Run: headless pygame with SDL's dummy video driver; simulated clock (each Clock.tick advances the game by its frame time, no real sleeping); random seed 0; keys injected as events and as key.get_pressed() state; no mouse input; restart key R tapped at the start of phases 3 and 4.
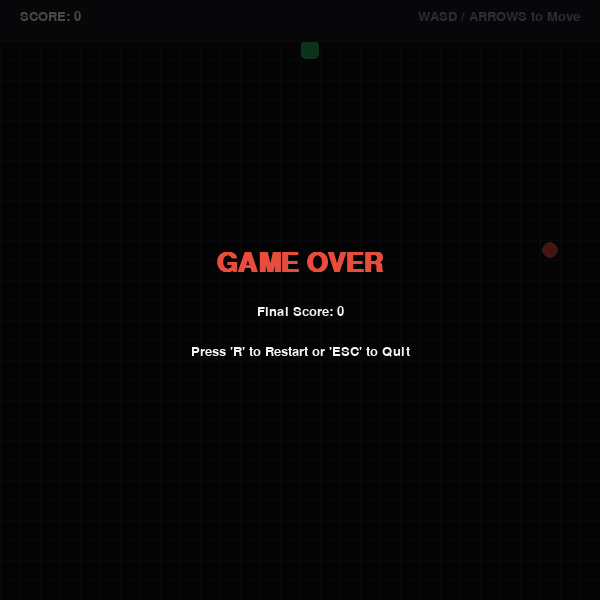
Frame 1 of 4 · flips 1–60 · no input
Frame 2 of 4 · flips 61–180 · tapped SPACE, RETURN · held RIGHT (→), D · screen unchanged from frame 1, image omitted
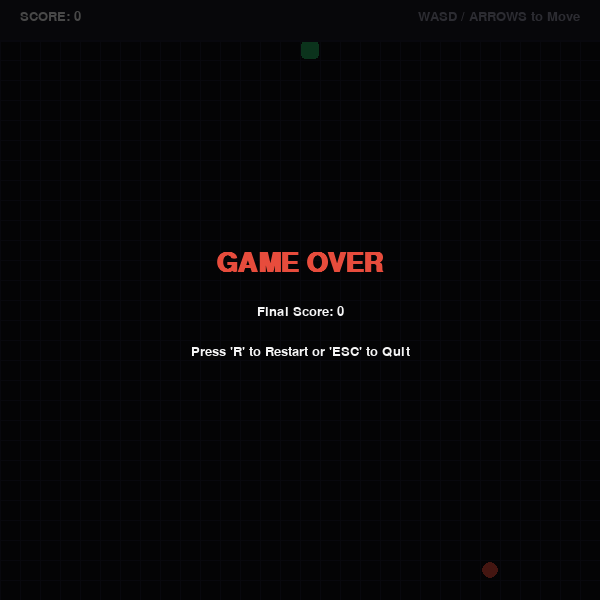
Frame 3 of 4 · flips 181–300 · tapped R · held DOWN (↓), S
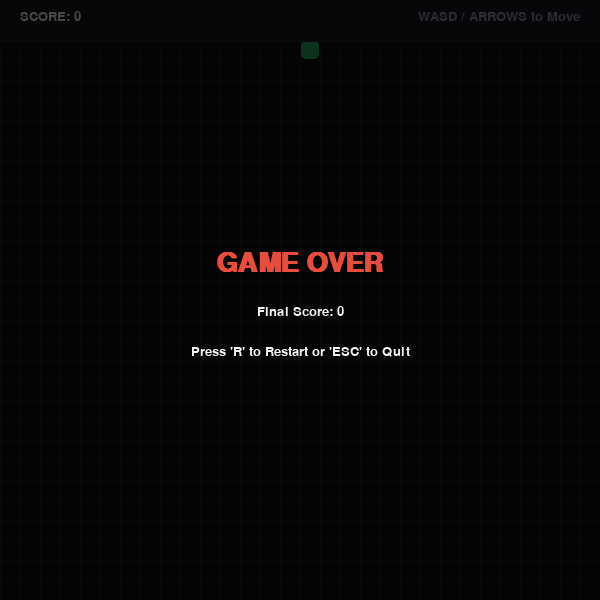
Frame 4 of 4 · flips 301–420 · tapped R · held LEFT (←), A, UP (↑), W

The pygame program that drew these frames:

import os
import random
import sys
import pygame

# Initialize Pygame
try:
    pygame.init()
    pygame.font.init()
except Exception as e:
    print(f"Failed to initialize pygame: {e}")
    sys.exit(1)

# Constants
SCREEN_WIDTH = 600
SCREEN_HEIGHT = 600
GRID_SIZE = 20
GRID_WIDTH = SCREEN_WIDTH // GRID_SIZE
GRID_HEIGHT = SCREEN_HEIGHT // GRID_SIZE
FPS = 10

# Colors (RGB)
BACKGROUND_COLOR = (15, 15, 20)
GRID_COLOR = (30, 30, 45)
SNAKE_HEAD_COLOR = (46, 204, 113)
SNAKE_BODY_COLOR = (39, 174, 96)
FOOD_COLOR = (231, 76, 60)
TEXT_COLOR = (245, 245, 245)
PANEL_COLOR = (25, 25, 35)

# Directions
UP = (0, -1)
DOWN = (0, 1)
LEFT = (-1, 0)
RIGHT = (1, 0)


class SnakeGame:
    def __init__(self):
        # Ensure the test_game directory exists
        os.makedirs("test_game", exist_ok=True)

        self.screen = pygame.display.set_mode((SCREEN_WIDTH, SCREEN_HEIGHT))
        pygame.display.set_caption("BashGuard Snake Arcade")
        self.clock = pygame.time.Clock()

        # Load fonts safely
        try:
            self.font_small = pygame.font.SysFont("Arial", 20)
            self.font_large = pygame.font.SysFont("Arial", 40, bold=True)
        except:
            self.font_small = pygame.font.Font(None, 24)
            self.font_large = pygame.font.Font(None, 48)

        self.reset_game()

    def reset_game(self):
        # Initialize snake in the center
        self.snake = [
            (GRID_WIDTH // 2, GRID_HEIGHT // 2),
            (GRID_WIDTH // 2, GRID_HEIGHT // 2 + 1),
            (GRID_WIDTH // 2, GRID_HEIGHT // 2 + 2),
        ]
        self.direction = UP
        self.next_direction = UP
        self.score = 0
        self.game_over = False
        self.spawn_food()

    def spawn_food(self):
        while True:
            self.food = (
                random.randint(0, GRID_WIDTH - 1),
                random.randint(0, GRID_HEIGHT - 1),
            )
            # Ensure food doesn't spawn on the snake
            if self.food not in self.snake:
                break

    def handle_input(self):
        for event in pygame.event.get():
            if event.type == pygame.QUIT:
                pygame.quit()
                sys.exit()
            elif event.type == pygame.KEYDOWN:
                if event.key == pygame.K_UP or event.key == pygame.K_w:
                    if self.direction != DOWN:
                        self.next_direction = UP
                elif event.key == pygame.K_DOWN or event.key == pygame.K_s:
                    if self.direction != UP:
                        self.next_direction = DOWN
                elif event.key == pygame.K_LEFT or event.key == pygame.K_a:
                    if self.direction != RIGHT:
                        self.next_direction = LEFT
                elif event.key == pygame.K_RIGHT or event.key == pygame.K_d:
                    if self.direction != LEFT:
                        self.next_direction = RIGHT
                elif event.key == pygame.K_r and self.game_over:
                    self.reset_game()
                elif event.key == pygame.K_ESCAPE:
                    pygame.quit()
                    sys.exit()

    def update(self):
        if self.game_over:
            return

        self.direction = self.next_direction
        head_x, head_y = self.snake[0]
        dir_x, dir_y = self.direction
        new_head = (head_x + dir_x, head_y + dir_y)

        # Check wall collisions
        if (
            new_head[0] < 0
            or new_head[0] >= GRID_WIDTH
            or new_head[1] < 0
            or new_head[1] >= GRID_HEIGHT
        ):
            self.game_over = True
            return

        # Check self collisions
        if new_head in self.snake:
            self.game_over = True
            return

        # Insert new head
        self.snake.insert(0, new_head)

        # Check food collision
        if new_head == self.food:
            self.score += 10
            self.spawn_food()
        else:
            # Remove tail if no food eaten
            self.snake.pop()

    def draw(self):
        self.screen.fill(BACKGROUND_COLOR)

        # Draw subtle grid lines
        for x in range(0, SCREEN_WIDTH, GRID_SIZE):
            pygame.draw.line(
                self.screen, GRID_COLOR, (x, 0), (x, SCREEN_HEIGHT), 1
            )
        for y in range(0, SCREEN_HEIGHT, GRID_SIZE):
            pygame.draw.line(
                self.screen, GRID_COLOR, (0, y), (SCREEN_WIDTH, y), 1
            )

        # Draw food with a glowing effect
        food_rect = pygame.Rect(
            self.food[0] * GRID_SIZE + 2,
            self.food[1] * GRID_SIZE + 2,
            GRID_SIZE - 4,
            GRID_SIZE - 4,
        )
        pygame.draw.ellipse(self.screen, FOOD_COLOR, food_rect)

        # Draw snake
        for i, segment in enumerate(self.snake):
            seg_rect = pygame.Rect(
                segment[0] * GRID_SIZE + 1,
                segment[1] * GRID_SIZE + 1,
                GRID_SIZE - 2,
                GRID_SIZE - 2,
            )
            color = SNAKE_HEAD_COLOR if i == 0 else SNAKE_BODY_COLOR
            pygame.draw.rect(self.screen, color, seg_rect, border_radius=4)

        # Draw Score Panel Header
        panel_rect = pygame.Rect(0, 0, SCREEN_WIDTH, 40)
        pygame.draw.rect(self.screen, PANEL_COLOR, panel_rect)
        pygame.draw.line(
            self.screen, GRID_COLOR, (0, 40), (SCREEN_WIDTH, 40), 2
        )

        score_surf = self.font_small.render(
            f"SCORE: {self.score}", True, TEXT_COLOR
        )
        self.screen.blit(score_surf, (20, 10))

        controls_surf = self.font_small.render(
            "WASD / ARROWS to Move", True, (150, 150, 170)
        )
        self.screen.blit(
            controls_surf,
            (SCREEN_WIDTH - controls_surf.get_width() - 20, 10),
        )

        # Game Over Overlay
        if self.game_over:
            overlay = pygame.Surface((SCREEN_WIDTH, SCREEN_HEIGHT))
            overlay.set_alpha(180)
            overlay.fill((0, 0, 0))
            self.screen.blit(overlay, (0, 0))

            go_surf = self.font_large.render("GAME OVER", True, FOOD_COLOR)
            score_final = self.font_small.render(
                f"Final Score: {self.score}", True, TEXT_COLOR
            )
            restart_surf = self.font_small.render(
                "Press 'R' to Restart or 'ESC' to Quit", True, TEXT_COLOR
            )

            self.screen.blit(
                go_surf,
                (
                    SCREEN_WIDTH // 2 - go_surf.get_width() // 2,
                    SCREEN_HEIGHT // 2 - 50,
                ),
            )
            self.screen.blit(
                score_final,
                (
                    SCREEN_WIDTH // 2 - score_final.get_width() // 2,
                    SCREEN_HEIGHT // 2 + 5,
                ),
            )
            self.screen.blit(
                restart_surf,
                (
                    SCREEN_WIDTH // 2 - restart_surf.get_width() // 2,
                    SCREEN_HEIGHT // 2 + 45,
                ),
            )

        pygame.display.flip()

    def run(self):
        while True:
            self.handle_input()
            self.update()
            self.draw()
            self.clock.tick(FPS)


if __name__ == "__main__":
    game = SnakeGame()
    game.run()
